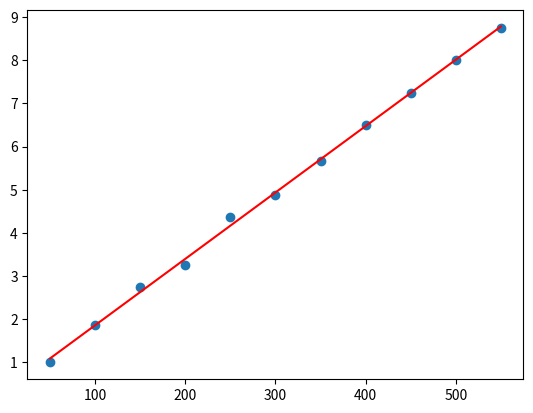

Here is the Python script that generated this plot:
 #  _     _                         __  __           _      _ 
#  | |   (_)_ __   ___  __ _ _ __  |  \/  | ___   __| | ___| |
#  | |   | | '_ \ / _ \/ _` | '__| | |\/| |/ _ \ / _` |/ _ \ |
#  | |___| | | | |  __/ (_| | |    | |  | | (_) | (_| |  __/ |
#  |_____|_|_| |_|\___|\__,_|_|    |_|  |_|\___/ \__,_|\___|_|

import numpy as np
import matplotlib.pyplot as plt

mass = [50*i for i in range(1, 12)]
length = [1.000,1.875,2.750,3.250,4.375,4.875,5.675,6.500,7.250,8.000,8.750]
F = np.polyfit(mass, length, 1)
print(F)
P = np.poly1d(F)
print(P)

y = F[0] * np.array(mass) + F[1]

plt.figure()
plt.scatter(mass, length)
plt.plot(mass, y, color='r')
plt.show()
